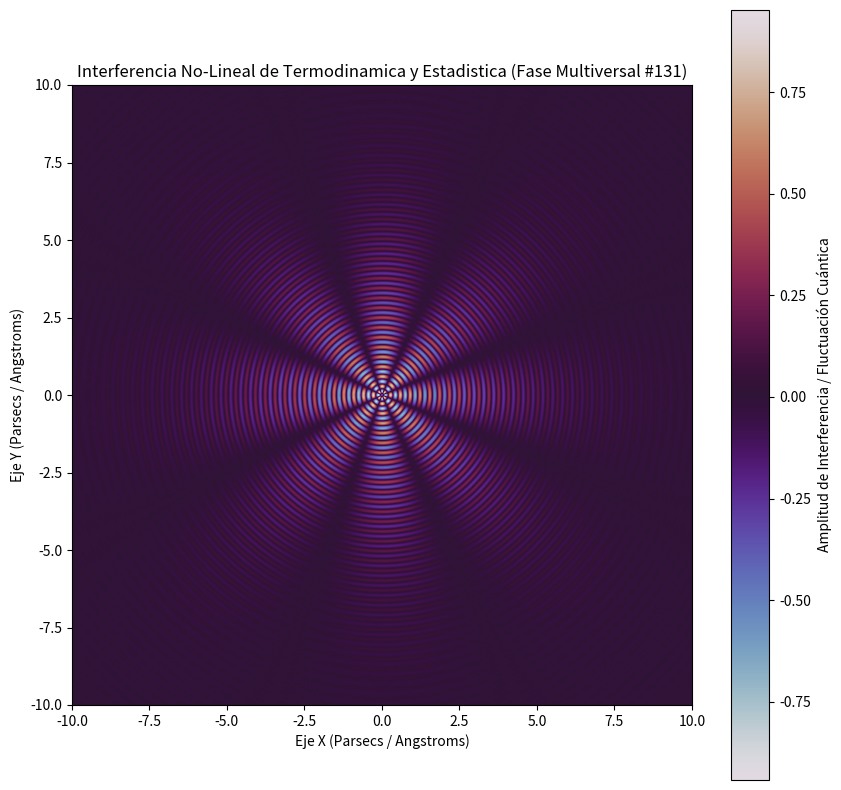

Python code for this plot:
%matplotlib inline
# Simulación Multiversal: Termodinamica y Estadistica - Variante 131
import numpy as np
import matplotlib.pyplot as plt

# Parámetros Físicos No-Lineales
omega_1 = 19.781
omega_2 = 4.099
lambda_decay = 0.349
phase_shift = 2.334

x = np.linspace(-10, 10, 800)
y = np.linspace(-10, 10, 800)
X, Y = np.meshgrid(x, y)

# Dinámica de Fluidos / Campos Tensor-Escalares (Fase Multiversal)
R = np.sqrt(X**2 + Y**2) + 1e-5
Z = (np.sin(omega_1 * R + phase_shift) * np.cos(omega_2 * np.arctan2(Y, X))) * np.exp(-lambda_decay * R)

plt.figure(figsize=(10, 10))
plt.imshow(Z, cmap='twilight', extent=[-10, 10, -10, 10], origin='lower')
plt.colorbar(label='Amplitud de Interferencia / Fluctuación Cuántica')
plt.title(r'Interferencia No-Lineal de Termodinamica y Estadistica (Fase Multiversal #131)')
plt.xlabel('Eje X (Parsecs / Angstroms)')
plt.ylabel('Eje Y (Parsecs / Angstroms)')
plt.show()
